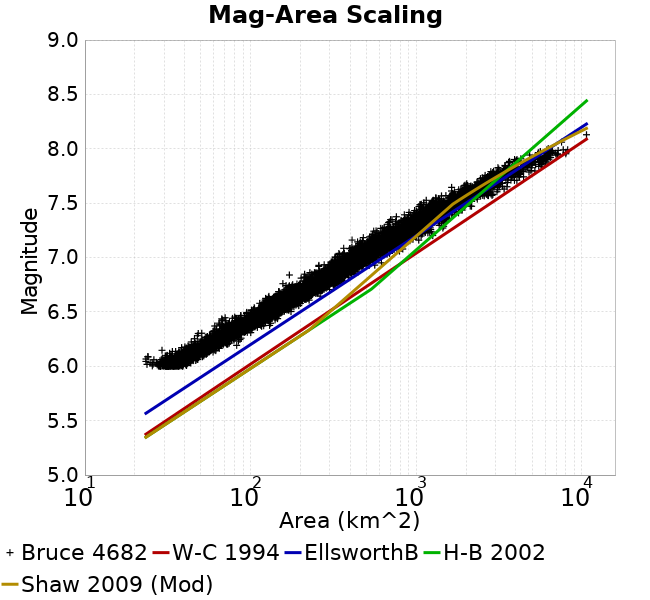

Source data for this figure (header and first rows):
Magnitude, Mean, Standard Deviation, 0.0 fractile, 0.025 fractile, 0.16 fractile, 0.5 fractile, 0.84 fractile, 0.975 fractile, 1.0 fractile
6.05, 37.06, 4.613, 23.35, 28.23, 32.64, 36.93, 41.65, 45.97, 52.17
6.15, 49.72, 6.312, 29.2, 37.03, 43.77, 49.35, 56.07, 62.62, 82.43
6.25, 66.12, 8.012, 43.84, 51.09, 58.29, 65.37, 74.4, 83.57, 87.71
6.35, 86.8, 12.23, 48.31, 64.33, 74.48, 86.6, 99.79, 110.7, 132.2
6.45, 112.9, 15.71, 67.01, 83.33, 98.17, 111.8, 128.7, 145, 148.2
6.55, 145.9, 20.48, 101.6, 112.8, 125.1, 144.1, 166.9, 189.7, 204.6
6.65, 186.4, 29.34, 123.3, 131.9, 156.2, 186.2, 217.3, 245.6, 269.5
6.75, 245.5, 36.83, 156.7, 176.9, 210, 241.7, 282.5, 326.1, 356.4
6.85, 319.4, 45.06, 171.5, 233.6, 278.4, 315, 366.6, 412.5, 445.8
6.95, 406.7, 59.23, 257.9, 303.1, 344.7, 403.7, 464.6, 530.3, 616.9
7.05, 519.3, 77.95, 323.6, 379.6, 444.8, 511.5, 591.8, 697.3, 830.1
7.15, 666.1, 105.4, 410.1, 469.3, 568.4, 649.3, 779.4, 899.6, 1071
7.25, 867.8, 148.2, 544.8, 627.7, 721.6, 857.6, 1010, 1181, 1464
7.35, 1088, 175.7, 673.8, 754.3, 922.5, 1075, 1252, 1477, 1639
7.45, 1378, 206.3, 905.8, 1046, 1211, 1338, 1573, 1876, 2160
7.55, 1885, 330.2, 1112, 1262, 1593, 1893, 2193, 2701, 2903
7.65, 2492, 378, 1635, 1855, 2096, 2474, 2879, 3314, 3553
7.75, 3330, 551.2, 2443, 2524, 2798, 3224, 3918, 4590, 5208
7.85, 4452, 759.4, 3117, 3162, 3645, 4426, 5467, 5999, 6054
7.95, 6106, 835.1, 3925, 4000, 5440, 6141, 6701, 8110, 8216
8.05, 6907, 903.3, 6268, 6268, 6268, 6907, 7546, 7546, 7546
8.15, 10668, 0.0, 10668, 10668, 10668, 10668, 10668, 10668, 10668
8.25, NaN, NaN, NaN, NaN, NaN, NaN, NaN, NaN, NaN
8.35, NaN, NaN, NaN, NaN, NaN, NaN, NaN, NaN, NaN
8.45, NaN, NaN, NaN, NaN, NaN, NaN, NaN, NaN, NaN
8.55, NaN, NaN, NaN, NaN, NaN, NaN, NaN, NaN, NaN
8.65, NaN, NaN, NaN, NaN, NaN, NaN, NaN, NaN, NaN
8.75, NaN, NaN, NaN, NaN, NaN, NaN, NaN, NaN, NaN
8.85, NaN, NaN, NaN, NaN, NaN, NaN, NaN, NaN, NaN
8.95, NaN, NaN, NaN, NaN, NaN, NaN, NaN, NaN, NaN
